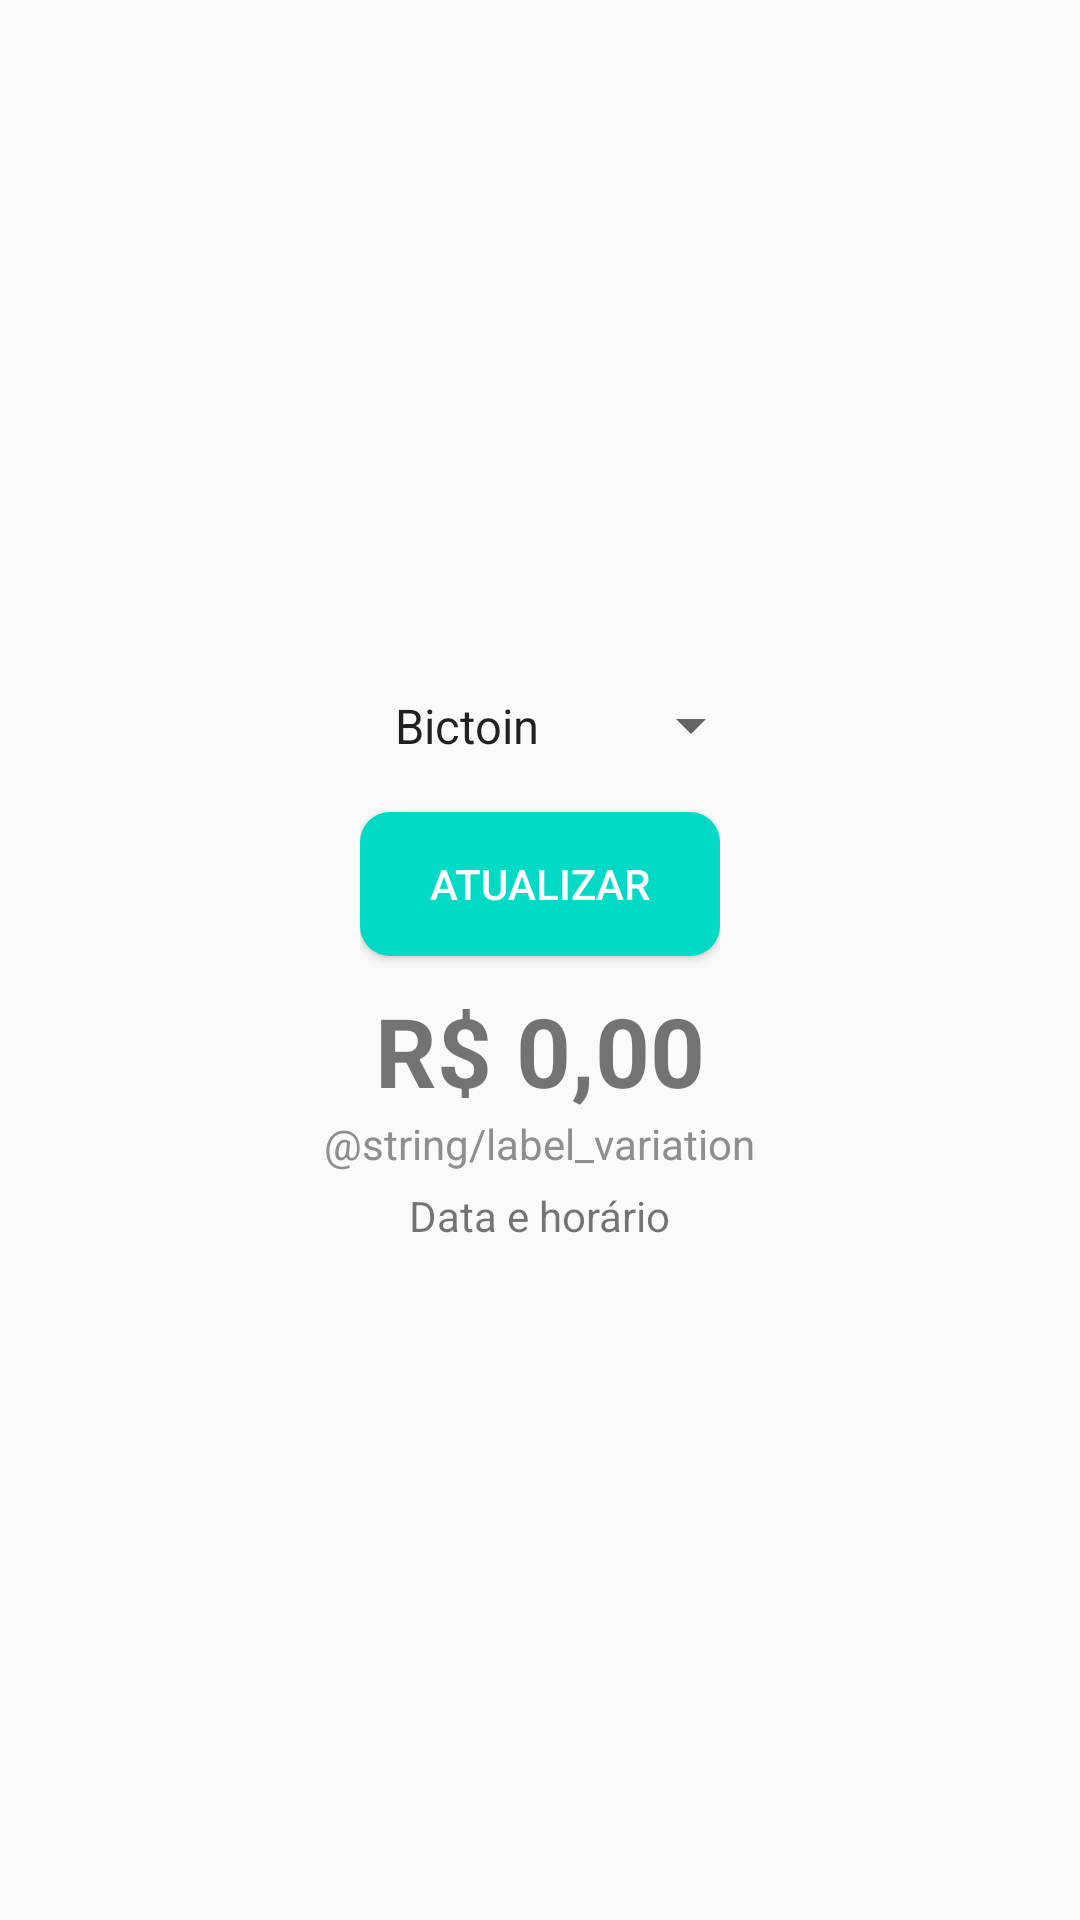

Here is an Android app screen rendered from its layout file. Give the layout XML and the strings, colors and styles it references.
<!-- AndroidManifest.xml: application theme Theme.Android_crypto_monitor -->
<!-- res/layout/component_quote_information.xml -->
<?xml version="1.0" encoding="utf-8"?>
<LinearLayout xmlns:android="http://schemas.android.com/apk/res/android"
    xmlns:tools="http://schemas.android.com/tools"
    android:layout_width="match_parent"
    android:layout_height="match_parent"
    android:layout_gravity="center"
    android:gravity="center"
    android:orientation="vertical">


    <include
        layout="@layout/component_spinner"
        android:layout_width="wrap_content"
        android:layout_height="wrap_content" />

    <include
        layout="@layout/component_button_refresh"
        android:layout_width="wrap_content"
        android:layout_height="wrap_content" />

    <TextView
        android:id="@+id/lbl_value"
        android:layout_width="wrap_content"
        android:layout_height="wrap_content"
        android:text="@string/label_value"
        android:textSize="32sp"
        android:textStyle="bold" />

    <TextView
        android:id="@+id/lbl_variation"
        android:layout_width="wrap_content"
        android:layout_height="wrap_content"
        android:text="@string/label_variation"
        android:textColor="@color/grey" />

    <TextView
        android:id="@+id/lbl_date"
        android:layout_width="wrap_content"
        android:layout_height="wrap_content"
        android:text="@string/label_date"
        android:layout_marginTop="5dp"/>

</LinearLayout>
<!-- res/layout/component_spinner.xml (included above) -->
<?xml version="1.0" encoding="utf-8"?>
<LinearLayout xmlns:android="http://schemas.android.com/apk/res/android"
    android:orientation="vertical"
    android:layout_width="match_parent"
    android:layout_height="match_parent">

    <Spinner
        android:id="@+id/spinner"
        android:layout_width="wrap_content"
        android:layout_height="wrap_content"
        android:paddingVertical="6dp"
        android:layout_marginBottom="6dp"
        android:entries="@array/spinner_coins"
        android:gravity="center"/>

</LinearLayout>
<!-- res/layout/component_button_refresh.xml (included above) -->
<?xml version="1.0" encoding="utf-8"?>
<LinearLayout xmlns:android="http://schemas.android.com/apk/res/android"
    android:orientation="vertical"
    android:layout_width="match_parent"
    android:layout_height="match_parent">
    
    <Button
        android:id="@+id/btn_refresh"
        android:layout_width="120dp"
        android:layout_height="wrap_content"
        android:layout_marginTop="6dp"
        android:layout_marginBottom="10dp"
        android:background="@drawable/shape_button_refresh"
        android:text="@string/label_refresh"
        android:textColor="@color/white" />

</LinearLayout>
<!-- resources referenced by this layout -->
<resources>
  <string-array name="spinner_coins">
  
          <item>@string/spinner_btc_text</item>
          <item>@string/spinner_xlm_text</item>
          <item>@string/spinner_eth_text</item>
          <item>@string/spinner_usdt_text</item>
          <item>@string/spinner_xrp_text</item>
          <item>@string/spinner_sol_text</item>
          <item>@string/spinner_doge_text</item>
          <item>@string/spinner_trx_text</item>
          <item>@string/spinner_usdc_text</item>
  
      </string-array>
  <color name="grey">#8E8E8C</color>
  <color name="white">#FFFFFFFF</color>
  <!-- drawable shape_button_refresh (drawable) -->
  <?xml version="1.0" encoding="utf-8"?>
      <shape xmlns:android="http://schemas.android.com/apk/res/android">
          <solid android:color="@color/teal_200" />
          <corners android:radius="10dp" />
      </shape>
  <string name="label_date">Data e horário</string>
  <string name="label_refresh">Atualizar</string>
  <string name="label_value">R$ 0,00</string>
  <string name="label_variation">Variation</string>
  <style name="Theme.Android_crypto_monitor" parent="android:Theme.Material.Light.NoActionBar" />
  <string name="spinner_btc_text">Bictoin</string>
  <string name="spinner_xlm_text">Stellar</string>
  <string name="spinner_eth_text">Ethereum\n</string>
  <string name="spinner_usdt_text">Tether USDt</string>
  <string name="spinner_xrp_text">XRP</string>
  <string name="spinner_sol_text">Solana</string>
  <string name="spinner_doge_text">Dogecoin</string>
  <string name="spinner_trx_text">TRON</string>
  <string name="spinner_usdc_text">USDC</string>
  <color name="teal_200">#FF03DAC5</color>
</resources>
